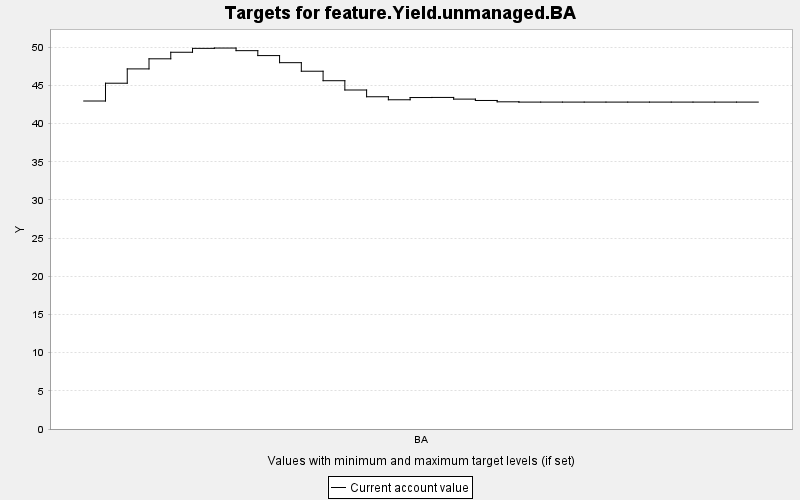

The file beside this chart, header and first rows:
TARGET, PERIOD, YEAR, PERIODWIDTH, MINIMUM, MAXIMUM, MINWEIGHT, MAXWEIGHT, CURRENT, SUMMARY
feature.Yield.unmanaged.BA, 0, 0, 10.0, 0.0, 10000, 1.0, 1.0, 42.96, 0.0
feature.Yield.unmanaged.BA, 1, 10, 10.0, 0.0, 10000, 1.0, 1.0, 45.29, 0.0
feature.Yield.unmanaged.BA, 2, 20, 10.0, 0.0, 10000, 1.0, 1.0, 47.16, 0.0
feature.Yield.unmanaged.BA, 3, 30, 10.0, 0.0, 10000, 1.0, 1.0, 48.48, 0.0
feature.Yield.unmanaged.BA, 4, 40, 10.0, 0.0, 10000, 1.0, 1.0, 49.34, 0.0
feature.Yield.unmanaged.BA, 5, 50, 10.0, 0.0, 10000, 1.0, 1.0, 49.85, 0.0
feature.Yield.unmanaged.BA, 6, 60, 10.0, 0.0, 10000, 1.0, 1.0, 49.89, 0.0
feature.Yield.unmanaged.BA, 7, 70, 10.0, 0.0, 10000, 1.0, 1.0, 49.55, 0.0
feature.Yield.unmanaged.BA, 8, 80, 10.0, 0.0, 10000, 1.0, 1.0, 48.91, 0.0
feature.Yield.unmanaged.BA, 9, 90, 10.0, 0.0, 10000, 1.0, 1.0, 47.98, 0.0
feature.Yield.unmanaged.BA, 10, 100, 10.0, 0.0, 10000, 1.0, 1.0, 46.86, 0.0
feature.Yield.unmanaged.BA, 11, 110, 10.0, 0.0, 10000, 1.0, 1.0, 45.62, 0.0
feature.Yield.unmanaged.BA, 12, 120, 10.0, 0.0, 10000, 1.0, 1.0, 44.4, 0.0
feature.Yield.unmanaged.BA, 13, 130, 10.0, 0.0, 10000, 1.0, 1.0, 43.51, 0.0
feature.Yield.unmanaged.BA, 14, 140, 10.0, 0.0, 10000, 1.0, 1.0, 43.12, 0.0
feature.Yield.unmanaged.BA, 15, 150, 10.0, 0.0, 10000, 1.0, 1.0, 43.41, 0.0
feature.Yield.unmanaged.BA, 16, 160, 10.0, 0.0, 10000, 1.0, 1.0, 43.42, 0.0
feature.Yield.unmanaged.BA, 17, 170, 10.0, 0.0, 10000, 1.0, 1.0, 43.21, 0.0
feature.Yield.unmanaged.BA, 18, 180, 10.0, 0.0, 10000, 1.0, 1.0, 43.03, 0.0
feature.Yield.unmanaged.BA, 19, 190, 10.0, 0.0, 10000, 1.0, 1.0, 42.85, 0.0
feature.Yield.unmanaged.BA, 20, 200, 10.0, 0.0, 10000, 1.0, 1.0, 42.81, 0.0
feature.Yield.unmanaged.BA, 21, 210, 10.0, 0.0, 10000, 1.0, 1.0, 42.81, 0.0
feature.Yield.unmanaged.BA, 22, 220, 10.0, 0.0, 10000, 1.0, 1.0, 42.81, 0.0
feature.Yield.unmanaged.BA, 23, 230, 10.0, 0.0, 10000, 1.0, 1.0, 42.81, 0.0
feature.Yield.unmanaged.BA, 24, 240, 10.0, 0.0, 10000, 1.0, 1.0, 42.81, 0.0
feature.Yield.unmanaged.BA, 25, 250, 10.0, 0.0, 10000, 1.0, 1.0, 42.81, 0.0
feature.Yield.unmanaged.BA, 26, 260, 10.0, 0.0, 10000, 1.0, 1.0, 42.81, 0.0
feature.Yield.unmanaged.BA, 27, 270, 10.0, 0.0, 10000, 1.0, 1.0, 42.81, 0.0
feature.Yield.unmanaged.BA, 28, 280, 10.0, 0.0, 10000, 1.0, 1.0, 42.81, 0.0
feature.Yield.unmanaged.BA, 29, 290, 10.0, 0.0, 10000, 1.0, 1.0, 42.81, 0.0
feature.Yield.unmanaged.BA, 30, 300, 10.0, 0.0, 10000, 1.0, 1.0, 42.81, 0.0
